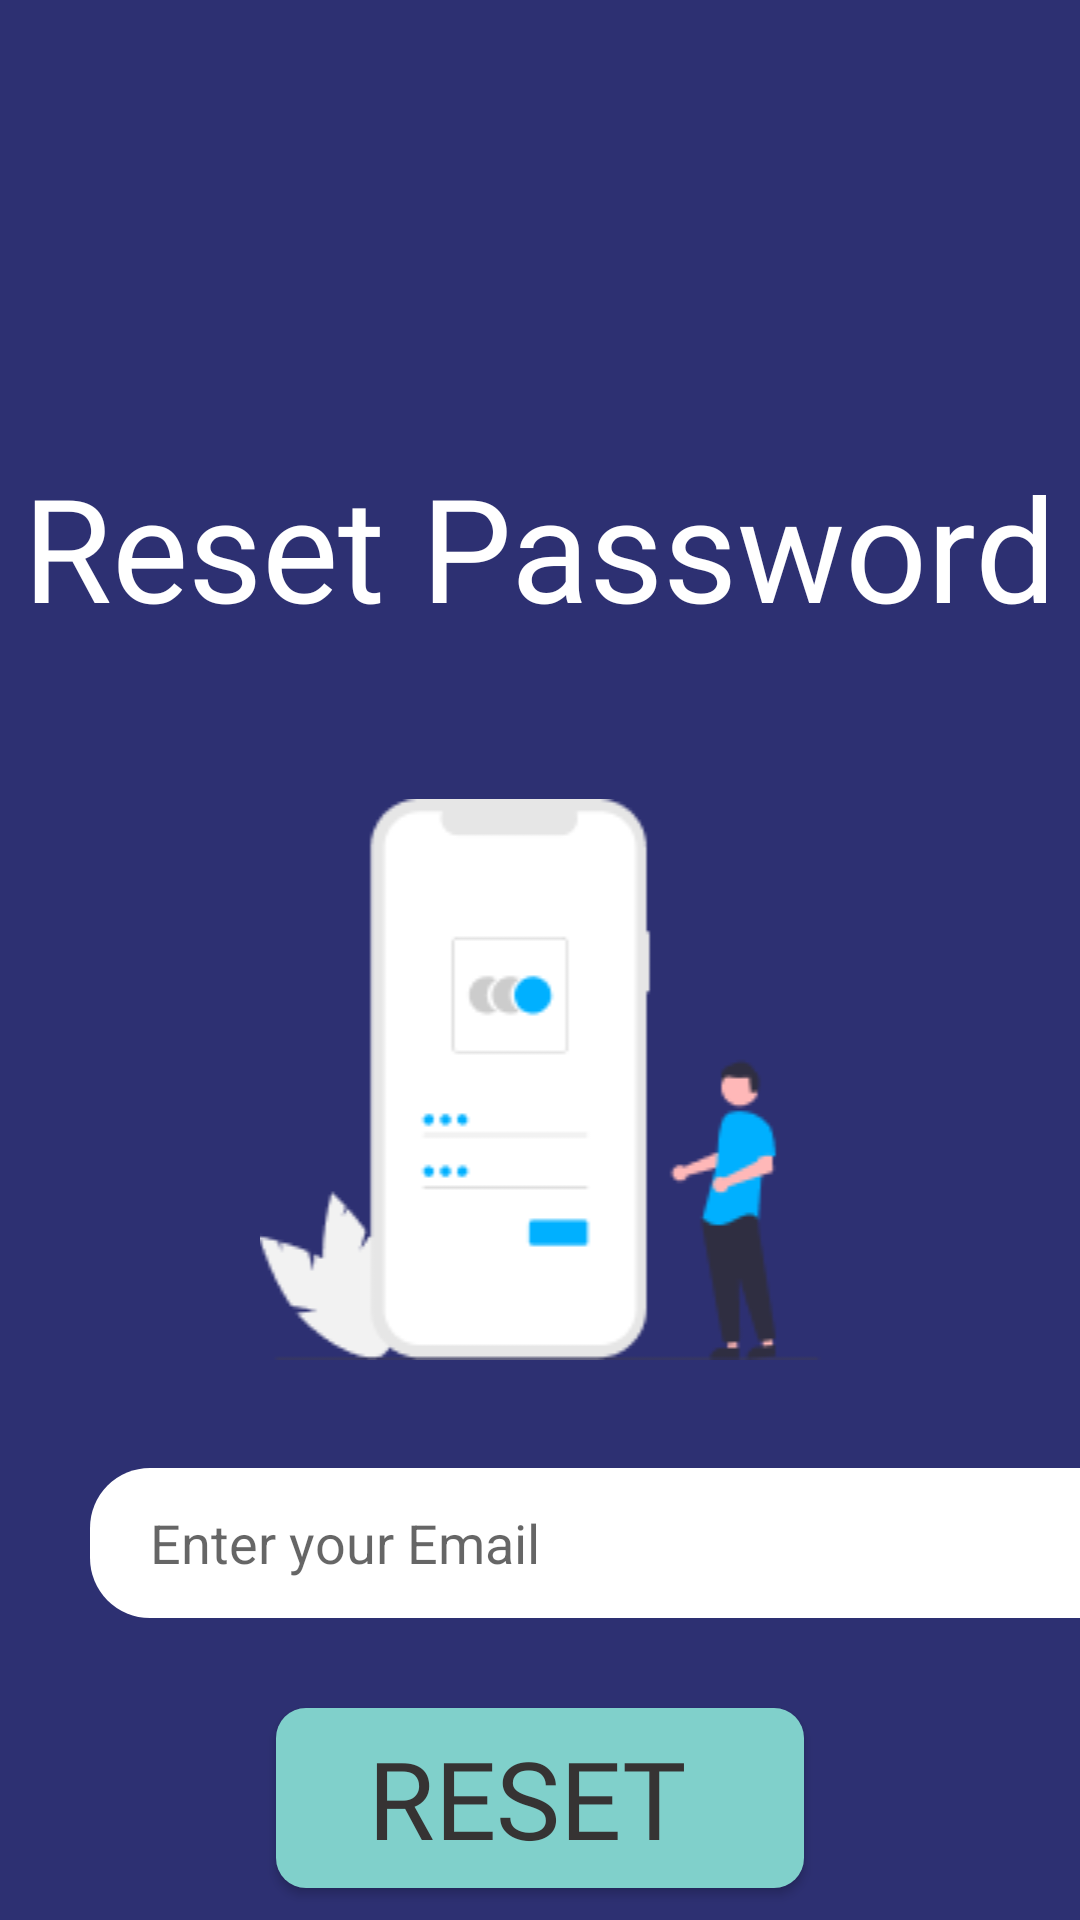

Write the Android layout XML for this screen, with the resource values it uses.
<!-- AndroidManifest.xml: application theme Theme.MyElearning -->
<!-- res/layout/activity_reset_password.xml -->
<?xml version="1.0" encoding="utf-8"?>
<androidx.constraintlayout.widget.ConstraintLayout xmlns:android="http://schemas.android.com/apk/res/android"
    xmlns:app="http://schemas.android.com/apk/res-auto"
    xmlns:tools="http://schemas.android.com/tools"
    android:layout_width="match_parent"
    android:layout_height="match_parent"
    android:background="@color/Main"
    android:orientation="vertical"
    tools:context=".LoginActivity">

    <LinearLayout
        android:id="@+id/linearLayout"
        android:layout_width="match_parent"
        android:layout_height="match_parent"
        android:orientation="vertical"
        app:layout_constraintBottom_toBottomOf="parent"
        app:layout_constraintEnd_toEndOf="parent"
        app:layout_constraintStart_toStartOf="parent"
        app:layout_constraintTop_toTopOf="parent">

        <TextView
            android:layout_width="wrap_content"
            android:layout_height="wrap_content"
            android:layout_gravity="center"
            android:layout_marginTop="150dp"
            android:fontFamily="@font/risque_regular"
            android:gravity="center"
            android:text="Reset Password"
            android:textColor="@color/white"
            android:textSize="48dp" />

        <ImageView
            android:id="@+id/imageView3"
            android:layout_width="match_parent"
            android:layout_height="wrap_content"
            android:layout_marginTop="52dp"
            app:srcCompat="@drawable/sign" />

        <EditText
            android:id="@+id/resetEmail"
            android:layout_width="350dp"
            android:layout_height="50dp"
            android:layout_marginLeft="30dp"
            android:inputType="textEmailAddress"
            android:layout_marginTop="36dp"
            android:background="@drawable/inputs_corner"
            android:hint="Enter your Email"
            android:paddingStart="20dp"
            android:paddingEnd="15dp" />

        <Button
            android:id="@+id/resetBTN"
            android:layout_width="176dp"
            android:layout_height="60dp"
            android:layout_gravity="center"
            android:layout_marginTop="30dp"
            android:background="@drawable/round_button"
            android:fontFamily="@font/risque_regular"
            android:text="RESET "
            android:textColor="#FF363333"
            android:textSize="36dp" />


    </LinearLayout>

    <ProgressBar
        android:id="@+id/progressBar"
        android:layout_width="wrap_content"
        android:layout_height="wrap_content"
        android:visibility="gone"
        android:layout_marginTop="300dp"
        app:layout_constraintBottom_toBottomOf="parent"
        app:layout_constraintEnd_toEndOf="parent"
        app:layout_constraintStart_toStartOf="parent"
        app:layout_constraintTop_toTopOf="parent" />
</androidx.constraintlayout.widget.ConstraintLayout>
<!-- resources referenced by this layout -->
<resources>
  <color name="Main">#D90A0D5B</color>
  <color name="white">#FFFFFFFF</color>
  <!-- drawable inputs_corner (drawable) -->
  <?xml version="1.0" encoding="utf-8"?>
  <shape xmlns:android="http://schemas.android.com/apk/res/android">
      <solid android:color="@color/white"/>
      <size
          android:height="50dp"
          android:width="350dp"/>
      <corners
          android:bottomLeftRadius="20dp"
          android:bottomRightRadius="20dp"
          android:topRightRadius="20dp"
          android:topLeftRadius="20dp"/>
  </shape>
  <!-- drawable round_button (drawable) -->
  <?xml version="1.0" encoding="utf-8"?>
  <shape xmlns:android="http://schemas.android.com/apk/res/android">
      <solid android:color="#80D0CB"/>
      <corners
          android:topLeftRadius="10dp"
          android:topRightRadius="10dp"
          android:bottomLeftRadius="10dp"
          android:bottomRightRadius="10dp"
          />
  </shape>
  <!-- drawable sign: png bitmap (drawable-v24, 5309 bytes) -->
  <style name="Theme.MyElearning" parent="Theme.AppCompat.Light.NoActionBar">
          
          <item name="colorPrimary">@color/purple_500</item>
          <item name="colorPrimaryVariant">@color/Main</item>
          <item name="colorOnPrimary">@color/white</item>
          
          <item name="colorSecondary">@color/teal_200</item>
          <item name="colorSecondaryVariant">@color/teal_700</item>
          <item name="colorOnSecondary">@color/black</item>
          
          <item name="android:statusBarColor" tools:targetApi="l">?attr/colorPrimaryVariant</item>
          
      </style>
  <color name="purple_500">#FF6200EE</color>
  <color name="teal_200">#FF03DAC5</color>
  <color name="teal_700">#FF018786</color>
  <color name="black">#FF000000</color>
</resources>
